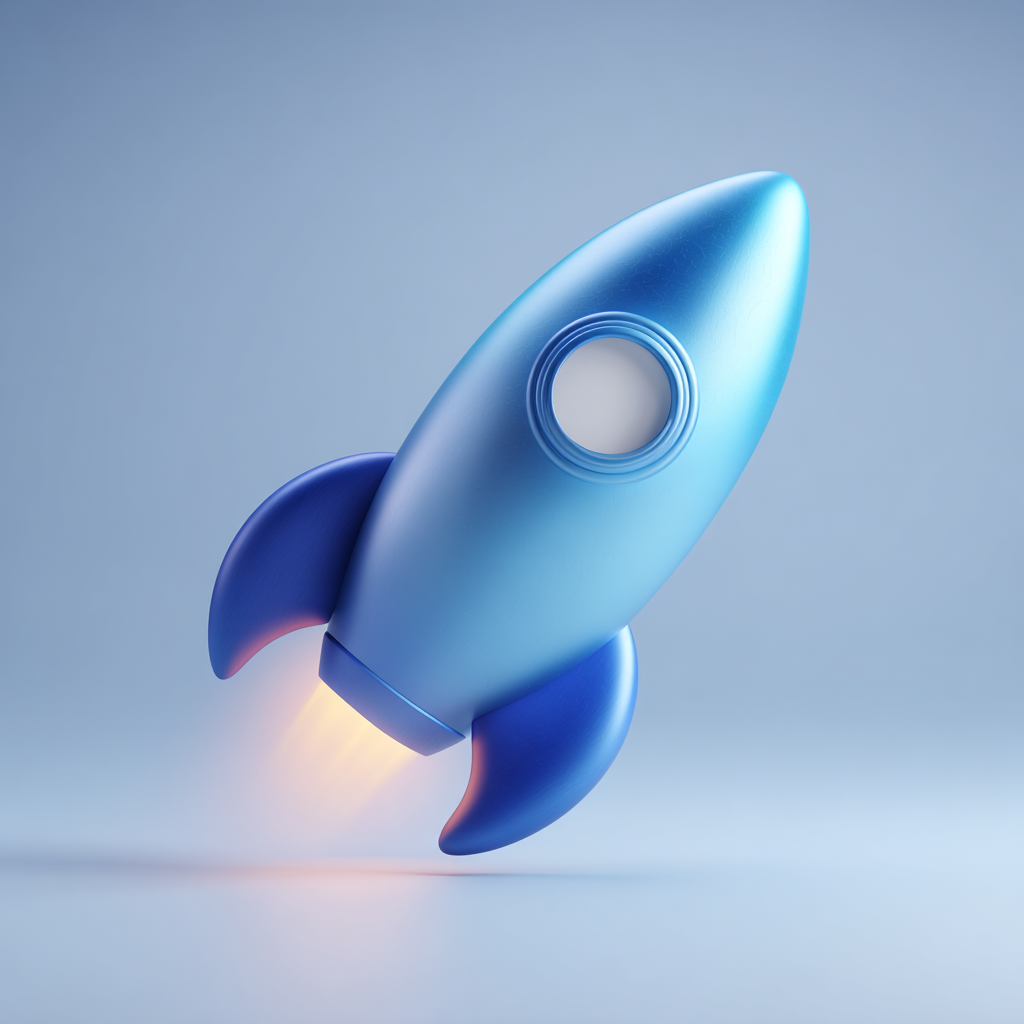
Generation parameters embedded in this image by Midjourney (PNG 'Description' text chunk):
Fluent 3D pastel-style illustration of a smooth, rounded rocket icon in enterprise blue (#0A58D0), with gradients #DBEAFE â #93C5FD â #0A58D0. Volumetric lighting, soft glow, minimal Fluent execution. Symbolizes proof of concept, quick launch, and speed to value. --v 7 Job ID: 95794883-bed9-4a2a-a46e-9364e62217a9